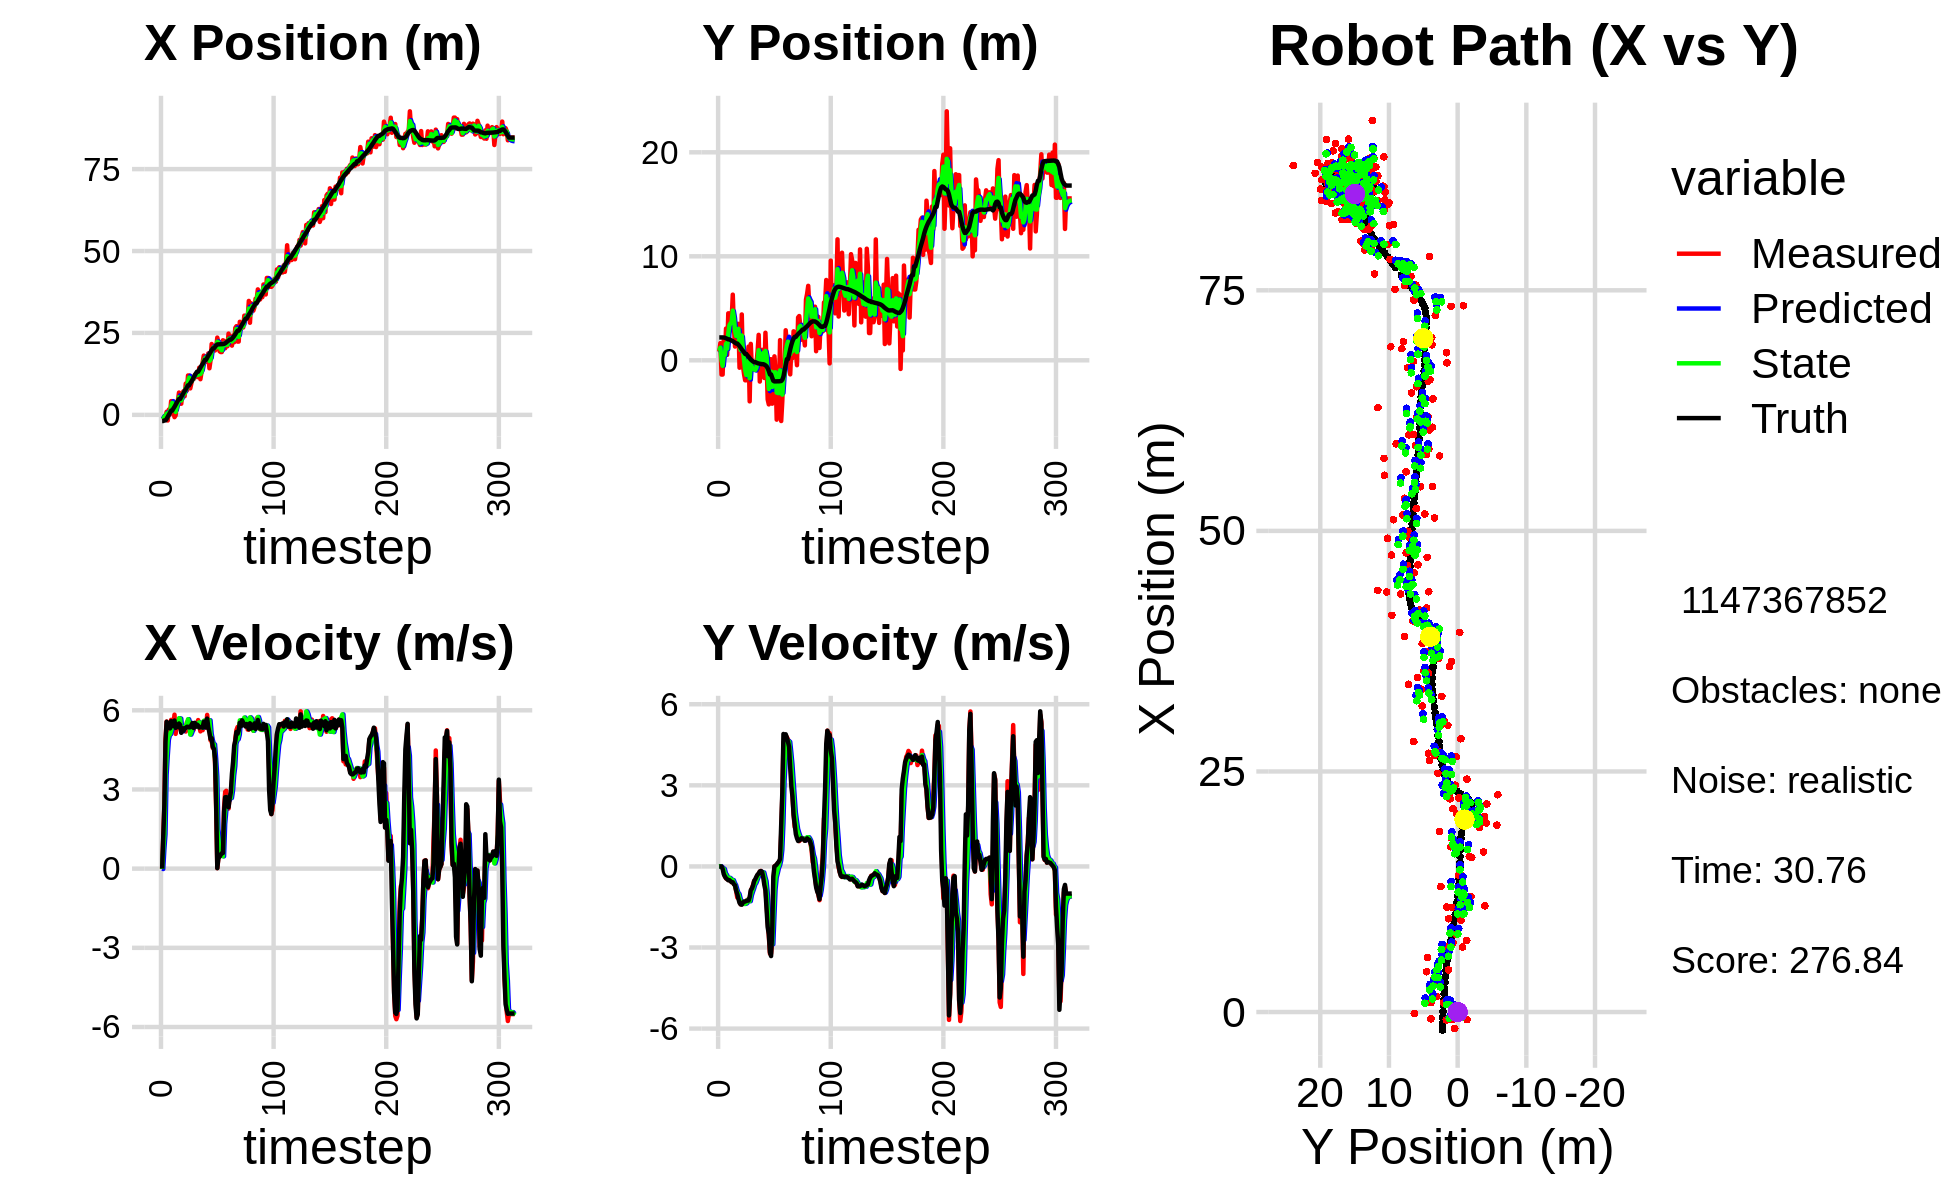

Source data for this figure (header and first rows):
-4.893053771729449775e-01, 2.728012792359847172e+00, 0.000000000000000000e+00, 0.000000000000000000e+00, 0.000000000000000000e+00, 0.000000000000000000e+00, 0.000000000000000000e+00, 0.000000000000000000e+00, -2.666395833737267851e-01, 9.935977210664862502e-01, 0.000000000000000000e+00, 0.000000000000000000e+00, -1.880743026967538700e+00, 2.198347322776668555e+00, 0.000000000000000000e+00, 0.000000000000000000e+00, 0.000000000000000000e+00, -1.460760686313733459e-04
-7.866405253075882120e-01, 8.387600110930450992e-01, 0.000000000000000000e+00, 0.000000000000000000e+00, -2.666395833737267851e-01, 9.935977210664862502e-01, 0.000000000000000000e+00, 0.000000000000000000e+00, -4.810224068726370872e-01, 9.220597473278228096e-01, -1.389204286614831654e-02, -9.708385074770710171e-04, -1.880743026967538700e+00, 2.198347322776668555e+00, 0.000000000000000000e+00, 0.000000000000000000e+00, 0.000000000000000000e+00, -2.719580370467156172e-04
-8.243981599367039559e-01, 1.652230479600820923e+00, 1.158999996240145602e+00, 3.151993716854593224e-04, -4.824116111592519074e-01, 9.219626634770751172e-01, -1.389204286614831654e-02, -9.708385074770710171e-04, -6.495766924721257940e-01, 1.215192391816470430e+00, 7.256891397424933832e-01, 9.823076529595201056e-03, -1.877450943142381368e+00, 2.198347249017230443e+00, 1.199999999999999956e+00, 0.000000000000000000e+00, 1.200000047683715820e+00, -2.719580370467156172e-04
-7.884201406965735126e-01, -1.369445124674394831e+00, 2.401999944721213254e+00, 1.652991739030913265e-04, -5.770077784978764335e-01, 1.216174699469430021e+00, 7.256891397424933832e-01, 9.823076529595201056e-03, -6.233773875226614747e-01, 7.168797255787318079e-02, 1.302990211722487857e+00, -3.153910179354694338e-02, -1.689702987431838999e+00, 2.198134383161784111e+00, 2.399999999999999911e+00, -3.000000000000000062e-03, 2.400000095367431641e+00, -6.881730951135978103e-05
-7.884201406965735126e-01, -1.369445124674394831e+00, 4.899894368461425564e+00, -3.218870175768466513e-02, -4.930783663504126890e-01, 6.853406237851848715e-02, 1.302990211722487857e+00, -3.153910179354694338e-02, -5.875360405296548016e-01, -5.271183950488340653e-01, 3.549637193713190975e+00, -6.514925873108440291e-02, -1.689702987431838999e+00, 2.198134383161784111e+00, 4.799000000000000377e+00, -8.599999999999999312e-02, 4.800000190734863281e+00, 6.569169927388429642e-03
9.495210646583229774e-01, 2.058589580836655220e+00, 5.573746845014992068e+00, -1.904643851311183245e-01, -2.325723211583357042e-01, -5.336333209219424889e-01, 3.549637193713190975e+00, -6.514925873108440291e-02, 3.384755394590828192e-01, 5.883922666533075718e-01, 4.257173569512317179e+00, -9.366523079835675780e-02, -1.214006423851959227e+00, 2.191648366408265325e+00, 5.564000000000000057e+00, -2.879999999999999782e-01, 5.571000099182128906e+00, 3.415840491652488708e-02
-1.718501091076775067e+00, 4.300000608608709474e-01, 5.448510286120590962e+00, -3.691290926776222281e-01, 7.641928964103146260e-01, 5.790257435734719182e-01, 4.257173569512317179e+00, -9.366523079835675780e-02, -4.552415161635170460e-01, 5.191310296918975054e-01, 4.883329146962879008e+00, -2.596205869415639800e-01, -5.737857822772557403e-01, 2.164168352271595985e+00, 5.493000000000000327e+00, -3.719999999999999973e-01, 5.506000041961669922e+00, 6.764525920152664185e-02
1.623860359442290235e+00, 3.051824337099874551e+00, 5.454969276375845944e+00, -4.438915820551018188e-01, 3.309139853277087706e-02, 4.931689709977410963e-01, 4.883329146962879008e+00, -2.596205869415639800e-01, 7.678675934195478003e-01, 1.590614143753897647e+00, 5.062772751922994807e+00, -3.187664266315647921e-01, 5.445671050885422804e-02, 2.118980055843027177e+00, 5.360999999999999766e+00, -4.369999999999999996e-01, 5.379000186920166016e+00, 8.119489997625350952e-02
1.543335317204989066e-01, 5.197418088248205725e-01, 5.205450465394045878e+00, -4.629899545297339047e-01, 1.274144868611847281e+00, 1.558737501090741162e+00, 5.062772751922994807e+00, -3.187664266315647921e-01, 7.261749516429417683e-01, 1.123068393053773040e+00, 5.092819820769209471e+00, -4.300048723207404167e-01, 6.677494048140284466e-01, 2.067713057804834165e+00, 5.314000000000000057e+00, -4.729999999999999760e-01, 5.335000038146972656e+00, 8.870986849069595337e-02
4.183162688927589912e+00, 4.516024834124030995e+00, 5.636747935853953173e+00, -5.013509758408656314e-01, 1.235456933719862871e+00, 1.080067905821699092e+00, 5.092819820769209471e+00, -4.300048723207404167e-01, 2.608145418923387027e+00, 2.559841862196372553e+00, 5.226762393711577914e+00, -4.357367139843680293e-01, 1.293798446326257956e+00, 2.011154895438674650e+00, 5.589000000000000412e+00, -5.120000000000000107e-01, 5.612999916076660156e+00, 8.870986849069595337e-02
4.183162688927589912e+00, 4.516024834124030995e+00, 5.439364974859520530e+00, -5.076176822575764191e-01, 3.130821658294544729e+00, 2.516268190797935844e+00, 5.226762393711577914e+00, -4.357367139843680293e-01, 3.645094997651790791e+00, 3.359190564552011704e+00, 5.417415492232942498e+00, -4.236015866193317825e-01, 1.293798446326257956e+00, 2.011154895438674650e+00, 5.399000000000000021e+00, -5.100000000000000089e-01, 5.422999858856201172e+00, 9.305345267057418823e-02
9.790884848681313812e-01, 3.876730656479502102e+00, 5.451347444874617310e+00, -5.190233106539314800e-01, 4.186836546875085219e+00, 3.316830405890078382e+00, 5.417415492232942498e+00, -4.236015866193317825e-01, 2.688700139427580460e+00, 3.553243990853795164e+00, 5.508031922620435950e+00, -4.610653692470845222e-01, 1.921106338244479073e+00, 1.952218627863525402e+00, 5.527999999999999581e+00, -5.460000000000000409e-01, 5.554999828338623047e+00, 9.492395818233489990e-02
-6.998858454018552777e-01, 3.897999143787352683e+00, 5.833712376186146464e+00, -5.852930273354622903e-01, 3.239503331689624233e+00, 3.507137453929086490e+00, 5.508031922620435950e+00, -4.610653692470845222e-01, 1.351101671655378311e+00, 3.672741991967086950e+00, 5.479739126012045602e+00, -5.207914577289188829e-01, 2.447954177742777571e+00, 1.901327466511609332e+00, 5.612000000000000099e+00, -5.819999999999999618e-01, 5.643000125885009766e+00, 9.999480843544006348e-02
-1.626524924190481947e-01, 6.313975160425639110e+00, 5.106001801260445561e+00, -5.449522512492201987e-01, 1.899075584256582960e+00, 3.620662846194194984e+00, 5.479739126012045602e+00, -5.207914577289188829e-01, 9.160420036893146545e-01, 4.779971196000471600e+00, 5.399598251601283039e+00, -5.076351436065821288e-01, 3.091569900166031726e+00, 1.834328000946560122e+00, 5.333000000000000185e+00, -5.859999999999999654e-01, 5.364999771118164062e+00, 1.063252910971641541e-01
3.242683529380616658e+00, 3.261381214763595437e+00, 5.428771661373222202e+00, -6.368635053280312652e-01, 1.456001828849442958e+00, 4.729207681639813643e+00, 5.399598251601283039e+00, -5.076351436065821288e-01, 2.307939258935435944e+00, 4.110670199828351024e+00, 5.525119771345309516e+00, -6.164370681666907492e-01, 3.705007553069691983e+00, 1.766216104598624215e+00, 5.408999999999999808e+00, -6.600000000000000311e-01, 5.448999881744384766e+00, 1.167788729071617126e-01
4.384497522804022829e+00, 1.322458124125244661e+00, 5.337989286676424250e+00, -7.175430719451101336e-01, 2.860451236069966985e+00, 4.049026493011681715e+00, 5.525119771345309516e+00, -6.164370681666907492e-01, 3.579417842659817772e+00, 2.869873105150679393e+00, 5.414777790252565559e+00, -6.889930799919430360e-01, 4.324478149251230974e+00, 1.689717597124416271e+00, 5.366999999999999993e+00, -6.999999999999999556e-01, 5.412000179290771484e+00, 1.336210072040557861e-01
6.806794047534203251e+00, 1.701932659519629798e+00, 5.609889075029232508e+00, -9.148774449780536777e-01, 4.120895621685074062e+00, 2.800973797151485201e+00, 5.414777790252565559e+00, -6.889930799919430360e-01, 5.394130461662374643e+00, 2.337993611020826812e+00, 5.700560204173172885e+00, -8.401864672275057844e-01, 4.843181609645310637e+00, 1.614750569797727353e+00, 5.500000000000000000e+00, -8.950000000000000178e-01, 5.572999954223632812e+00, 1.616598367691040039e-01
3.397670984516945047e+00, 3.504089779009290417e+00, 5.450653252468521615e+00, -1.151703619184041294e+00, 5.964186482079691487e+00, 2.253974964298076422e+00, 5.700560204173172885e+00, -8.401864672275057844e-01, 4.727092771724159981e+00, 2.776859448533858910e+00, 5.685344687166370647e+00, -9.699813957744113369e-01, 4.843181609645310637e+00, 1.614750569797727353e+00, 5.445999999999999730e+00, -1.020999999999999908e+00, 5.540999889373779297e+00, 2.082335501909255981e-01
3.397670984516945047e+00, 3.504089779009290417e+00, 5.174745059450207130e+00, -1.093405200674698374e+00, 5.295627240440796690e+00, 2.679861308956417609e+00, 5.685344687166370647e+00, -9.699813957744113369e-01, 4.399879075000738382e+00, 3.028264637653720115e+00, 5.250071429704845194e+00, -1.017722276075166077e+00, 5.471220016087277038e+00, 1.499757474991067374e+00, 5.147000000000000242e+00, -1.197999999999999954e+00, 5.283999919891357422e+00, 2.082335501909255981e-01
6.742888331323066531e+00, -7.135029372461191288e-01, 5.272680976042773082e+00, -1.289193172100347340e+00, 4.924886217971223168e+00, 2.926492410046203307e+00, 5.250071429704845194e+00, -1.017722276075166077e+00, 5.800709581065046194e+00, 1.348180772461555765e+00, 5.203944050106146690e+00, -1.185278207061081446e+00, 6.071880340208028137e+00, 1.362824147560060650e+00, 5.317999999999999616e+00, -1.348000000000000087e+00, 5.486000061035156250e+00, 2.397995889186859131e-01
7.212919652638260182e+00, 6.796920353938993298e-01, 5.292390405188267977e+00, -1.402222434137249785e+00, 6.321103986075661041e+00, 1.229652951755447532e+00, 5.203944050106146690e+00, -1.185278207061081446e+00, 6.739031998944053470e+00, 9.975858250790665682e-01, 5.314891347896795182e+00, -1.315350325726408975e+00, 6.678895950230424816e+00, 1.209686165385736256e+00, 5.224000000000000199e+00, -1.405000000000000027e+00, 5.409999847412109375e+00, 2.589996457099914551e-01
5.683206081200662396e+00, 4.408312743055766703e+00, 5.268700861940705416e+00, -1.397925089661018694e+00, 7.270521133733732988e+00, 8.660507925064256929e-01, 5.314891347896795182e+00, -1.315350325726408975e+00, 6.500947555601720218e+00, 2.384931429331228259e+00, 5.346476703729289071e+00, -1.311228844336096211e+00, 7.280643463051512221e+00, 1.048644249964098218e+00, 5.325999999999999623e+00, -1.415999999999999925e+00, 5.511000156402587891e+00, 2.593506276607513428e-01
9.544802665687372567e+00, -4.743427570959470874e-01, 5.195178112260146364e+00, -1.314917331900796071e+00, 7.035595225974649480e+00, 2.253808544897618837e+00, 5.346476703729289071e+00, -1.311228844336096211e+00, 8.206926598769470615e+00, 1.100569959666053199e+00, 5.410605925202539801e+00, -1.374659686741502629e+00, 7.790807723994977785e+00, 9.153946099061147645e-01, 5.330000000000000071e+00, -1.340000000000000080e+00, 5.495999813079833984e+00, 2.478973865509033203e-01
7.441501259771007071e+00, -1.324576550822257115e+00, 5.548595623810626876e+00, -1.343788996293598270e+00, 8.747987191289723796e+00, 9.631039909919029141e-01, 5.410605925202539801e+00, -1.374659686741502629e+00, 8.120007835310044442e+00, -1.834082317288865394e-02, 5.500124227218472939e+00, -1.389158006608747220e+00, 8.404798507397103435e+00, 7.630551512876062592e-01, 5.375000000000000000e+00, -1.300000000000000044e+00, 5.530000209808349609e+00, 2.376103550195693970e-01
1.201874327638047468e+01, -1.921064430969108283e+00, 5.418974218901925433e+00, -1.305447469859541965e+00, 8.670020258031891913e+00, -1.572566238337633759e-01, 5.500124227218472939e+00, -1.389158006608747220e+00, 1.022722618982890985e+01, -9.031079804812370826e-01, 5.661919026490565443e+00, -1.383293543787351254e+00, 9.022335052565889413e+00, 6.136998597682004064e-01, 5.375000000000000000e+00, -1.300000000000000044e+00, 5.530000209808349609e+00, 2.363986819982528687e-01
1.201874327638047468e+01, -1.921064430969108283e+00, 5.411196817299164685e+00, -1.303573870016790925e+00, 1.079341809247796569e+01, -1.041437334859972141e+00, 5.661919026490565443e+00, -1.383293543787351254e+00, 1.137793352579311268e+01, -1.415724745612797042e+00, 5.534327365818921152e+00, -1.356989785387855418e+00, 9.022335052565889413e+00, 6.136998597682004064e-01, 5.350999999999999979e+00, -1.272999999999999909e+00, 5.500000000000000000e+00, 2.363986819982528687e-01
8.073808431515450579e+00, 1.865702625979837048e-01, 5.195280963231655669e+00, -1.234770157851837524e+00, 1.193136626237500408e+01, -1.551423724151582473e+00, 5.534327365818921152e+00, -1.356989785387855418e+00, 1.014813512483036995e+01, -8.157034424176127230e-01, 5.077276176375089101e+00, -1.254828957677388779e+00, 9.637962341338141670e+00, 4.666879832295587338e-01, 5.358999999999999986e+00, -1.268000000000000016e+00, 5.506999969482421875e+00, 2.333421260118484497e-01
9.693143218923763627e+00, 1.314766949329284174e+00, 5.283860328884088631e+00, -1.242579468266904019e+00, 1.065586274246787823e+01, -9.411863381853515786e-01, 5.077276176375089101e+00, -1.254828957677388779e+00, 1.019628022018020097e+01, 2.745241737974490892e-02, 5.181043135220537721e+00, -1.217854433301539308e+00, 1.015068626388037565e+01, 3.448047100649587193e-01, 5.440999999999999837e+00, -1.260999999999999899e+00, 5.585999965667724609e+00, 2.309684008359909058e-01
1.104069060073532071e+01, -3.947847539498381852e+00, 5.482332054053731696e+00, -1.194720441790260601e+00, 1.071438453370225474e+01, -9.433302595040903016e-02, 5.181043135220537721e+00, -1.217854433301539308e+00, 1.086064928755257952e+01, -1.725561100403229631e+00, 5.389938813423765573e+00, -1.286814669477716055e+00, 1.077488517753003627e+01, 2.015112098335403168e-01, 5.517999999999999794e+00, -1.137000000000000011e+00, 5.633999824523925781e+00, 2.145673185586929321e-01
1.090616968273010023e+01, 1.578132813358801290e+00, 5.257543523361562166e+00, -9.290637778031437533e-01, 1.139964316889495599e+01, -1.854242567351001236e+00, 5.389938813423765573e+00, -1.286814669477716055e+00, 1.114953538433694824e+01, -3.677121152344757782e-01, 5.358066775652753577e+00, -1.065294322161983498e+00, 1.140529823309983826e+01, 7.425398190111920371e-02, 5.330000000000000071e+00, -8.750000000000000000e-01, 5.401999950408935547e+00, 1.749049723148345947e-01
1.223221829552418249e+01, -8.853596982461998666e-01, 5.499624382876047157e+00, -7.964812790833162293e-01, 1.168534206190222413e+01, -4.742415474506741502e-01, 5.358066775652753577e+00, -1.065294322161983498e+00, 1.193449513049088040e+01, -6.469782556479514168e-01, 5.481453590887983118e+00, -9.327823213491868160e-01, 1.202451705904251611e+01, -2.594452509900434939e-02, 5.525000000000000355e+00, -8.219999999999999529e-01, 5.585000038146972656e+00, 1.438246965408325195e-01
1.223221829552418249e+01, -8.853596982461998666e-01, 5.429777616449988464e+00, -6.864725622502875213e-01, 1.248264048957967809e+01, -7.402564877828701206e-01, 5.481453590887983118e+00, -9.327823213491868160e-01, 1.235604697508404826e+01, -7.929426703067909976e-01, 5.470847357104339892e+00, -8.153978537370278890e-01, 1.265091896011435679e+01, -1.130397857283259033e-01, 5.379999999999999893e+00, -7.069999999999999618e-01, 5.426000118255615234e+00, 1.257601678371429443e-01
1.154217696199798837e+01, -8.961508217542226706e-01, 5.466777944312829263e+00, -5.360860405204678214e-01, 1.290313171079448296e+01, -8.744824556804937643e-01, 5.470847357104339892e+00, -8.153978537370278890e-01, 1.227858016619901171e+01, -8.818899653366444324e-01, 5.381106433859621063e+00, -6.699880794528548789e-01, 1.317019844028539843e+01, -1.724255627278726832e-01, 5.459999999999999964e+00, -5.370000000000000329e-01, 5.486000061035156250e+00, 9.774999320507049561e-02
1.154217696199798837e+01, -8.961508217542226706e-01, 5.628999933005210288e+00, -5.519939380954782537e-01, 1.281669080958497453e+01, -9.488887732819298870e-01, 5.381106433859621063e+00, -6.699880794528548789e-01, 1.220383828127663151e+01, -9.218731632585349667e-01, 5.509480365177396699e+00, -6.116722260318735449e-01, 1.317019844028539843e+01, -1.724255627278726832e-01, 5.419999999999999929e+00, -4.689999999999999725e-01, 5.440000057220458984e+00, 9.774999320507049561e-02
1.440263634922533242e+01, -3.400463036861736676e-01, 5.388474725020117262e+00, -4.223356554302160615e-01, 1.275478631779437144e+01, -9.830403858617222657e-01, 5.509480365177396699e+00, -6.116722260318735449e-01, 1.351203910059070523e+01, -7.090551022496115463e-01, 5.539574889806850422e+00, -5.003663374802977959e-01, 1.379413604754790157e+01, -2.278688498974962284e-01, 5.344000000000000306e+00, -3.790000000000000036e-01, 5.356999874114990234e+00, 7.821768522262573242e-02
1.087992954267091683e+01, 8.117871940252926466e-01, 5.200575336726708464e+00, -3.294492513558184843e-01, 1.406599658957139098e+01, -7.590917359976413481e-01, 5.539574889806850422e+00, -5.003663374802977959e-01, 1.246361965744010902e+01, -8.004021363379831833e-02, 5.518557765994200004e+00, -3.926051559538076829e-01, 1.440881347619603581e+01, -2.721615372337366501e-01, 5.362000000000000099e+00, -3.019999999999999907e-01, 5.369999885559082031e+00, 6.326407939195632935e-02
1.303935885391041083e+01, 2.448402827816086091e+00, 5.512269452728820518e+00, -2.724831554527966104e-01, 1.301547543403952822e+01, -1.193007292291790866e-01, 5.518557765994200004e+00, -3.926051559538076829e-01, 1.302655777294664752e+01, 9.706222144051316336e-01, 5.516160713490600109e+00, -2.798300867203840081e-01, 1.502402305613170519e+01, -3.075120987669209827e-01, 5.365999999999999659e+00, -2.650000000000000133e-01, 5.372000217437744141e+00, 4.939191415905952454e-02
1.604993689069577911e+01, -2.044041687292990961e+00, 5.244499144957319281e+00, -1.916617855138173232e-01, 1.357817384429570673e+01, 9.426392057330932328e-01, 5.516160713490600109e+00, -2.798300867203840081e-01, 1.478573645485716703e+01, -3.330146871961585653e-01, 5.341766788394038734e+00, -2.831474998123568176e-01, 1.553663253779960307e+01, -3.301492273820327839e-01, 5.341000000000000192e+00, -1.849999999999999978e-01, 5.344999790191650391e+00, 3.652904182672500610e-02
1.808952963347119081e+01, 9.183505232584603384e-01, 5.473458795694127410e+00, -1.668021989716717002e-01, 1.531991313369657171e+01, -3.613294371773942415e-01, 5.341766788394038734e+00, -2.831474998123568176e-01, 1.657634496389486145e+01, 1.826813821614494127e-01, 5.602115071719555139e+00, -1.982161688645909525e-01, 1.615814971895389363e+01, -3.505700168815014672e-01, 5.560999999999999943e+00, -1.719999999999999862e-01, 5.564000129699707031e+00, 3.046530485153198242e-02
1.717552754276867333e+01, 1.002054636797318210e+00, 5.604903075601980866e+00, -2.615018126973141510e-01, 1.713655647106681812e+01, 1.628597652749903257e-01, 5.602115071719555139e+00, -1.982161688645909525e-01, 1.715618850115428984e+01, 5.198640889083822048e-01, 5.601888380277959101e+00, -2.160995614475356985e-01, 1.679818534805766461e+01, -3.720653597515031219e-01, 5.576999999999999957e+00, -1.990000000000000102e-01, 5.580999851226806641e+00, 4.662209376692771912e-02
1.717552754276867333e+01, 1.002054636797318210e+00, 5.343187684367608270e+00, -2.492912448613619214e-01, 1.771637733918208468e+01, 4.982541327636286210e-01, 5.601888380277959101e+00, -2.160995614475356985e-01, 1.748008967797768420e+01, 7.117084272463302108e-01, 5.405346474618244024e+00, -2.235237518690284808e-01, 1.679818534805766461e+01, -3.720653597515031219e-01, 5.349999999999999645e+00, -3.950000000000000178e-01, 5.364999771118164062e+00, 4.662209376692771912e-02
1.616273772725749325e+01, -1.699152046470456145e+00, 5.824965778037763720e+00, -4.954714516119135825e-01, 1.802062432543950976e+01, 6.893560520594274044e-01, 5.405346474618244024e+00, -2.235237518690284808e-01, 1.712714312811225881e+01, -3.415048519540192506e-01, 5.613220909979472317e+00, -3.964992611477255458e-01, 1.742104530355643632e+01, -4.115355554037278818e-01, 5.684999999999999609e+00, -6.810000000000000497e-01, 5.725999832153320312e+00, 8.485572040081024170e-02
1.874490010718531607e+01, 2.648901408562199133e+00, 5.422383083401238757e+00, -7.994511313458243507e-01, 1.768846521911020631e+01, -3.811547780687918330e-01, 5.613220909979472317e+00, -3.964992611477255458e-01, 1.817425438852854924e+01, 9.005384896418537899e-01, 5.561861910333081305e+00, -5.459181381097991670e-01, 1.806893730148178889e+01, -4.800887648202879499e-01, 5.366999999999999993e+00, -8.820000000000000062e-01, 5.439000129699707031e+00, 1.463808268308639526e-01
1.421413898485180383e+01, -1.377542557395640965e-01, 5.332585344142673378e+00, -1.350753030726965065e+00, 1.873044057956185782e+01, 8.459466758308739065e-01, 5.561861910333081305e+00, -5.459181381097991670e-01, 1.644889505444768218e+01, 3.993658533804498867e-01, 5.621191801493662155e+00, -9.610919953817513850e-01, 1.858031463585086840e+01, -5.750182210895105062e-01, 5.152000000000000135e+00, -1.576999999999999957e+00, 5.388000011444091797e+00, 2.480837404727935791e-01
1.663604259457331125e+01, -3.764826112610724973e+00, 4.859309771787378551e+00, -2.031846360181012834e+00, 1.701101423459704876e+01, 3.032566538422747371e-01, 5.621191801493662155e+00, -9.610919953817513850e-01, 1.687405787604556906e+01, -1.437756733773197793e+00, 5.120661075612428448e+00, -1.586027308058567620e+00, 1.916879463175321874e+01, -7.638052045405786528e-01, 4.911999999999999922e+00, -2.250000000000000000e+00, 5.402999877929687500e+00, 3.960413932800292969e-01
2.162384212012100804e+01, -4.239671999654307299e+00, 4.824272166157329345e+00, -2.565481733782840834e+00, 1.738612398360681155e+01, -1.596359464579054643e+00, 5.120661075612428448e+00, -1.586027308058567620e+00, 1.948753815087377106e+01, -2.757107125972996897e+00, 4.882625109264848717e+00, -2.116490871680769104e+00, 1.973615932421222752e+01, -1.027050787631429873e+00, 4.942000000000000171e+00, -2.504999999999999893e+00, 5.540999889373779297e+00, 4.887520968914031982e-01
2.056809320993637513e+01, 1.025710763692013888e-01, 4.572426882048119090e+00, -3.227897578111612376e+00, 1.997580066180025682e+01, -2.968756213141073630e+00, 4.882625109264848717e+00, -2.116490871680769104e+00, 2.025678670913894663e+01, -1.678868535277364016e+00, 4.726796677870663821e+00, -2.627425983193339754e+00, 2.028199386594527098e+01, -1.360476071500436923e+00, 4.613999999999999879e+00, -3.170999999999999819e+00, 5.598999977111816406e+00, 6.147070527076721191e-01
2.056809320993637513e+01, 1.025710763692013888e-01, 4.660913579981933452e+00, -3.230499286984334528e+00, 2.072946637692601257e+01, -1.941611133596698124e+00, 4.726796677870663821e+00, -2.627425983193339754e+00, 2.064208537820790568e+01, -1.086271440363544727e+00, 4.708280905103050529e+00, -2.893789932521154018e+00, 2.028199386594527098e+01, -1.360476071500436923e+00, 4.535000000000000142e+00, -3.317000000000000171e+00, 5.618999958038330078e+00, 6.060829758644104004e-01
1.964921879780688130e+01, -4.171633059154517653e+00, 3.990254894108718808e+00, -2.765662861819019991e+00, 2.111291346871821162e+01, -1.375650433615660084e+00, 4.708280905103050529e+00, -2.893789932521154018e+00, 2.049078472064054068e+01, -2.561928176955147407e+00, 4.165168649145917890e+00, -2.880067861802353413e+00, 2.071812152819760655e+01, -1.674665266667639152e+00, 4.169999999999999929e+00, -2.414000000000000146e+00, 4.818999767303466797e+00, 6.060829758644104004e-01
2.061282372476051350e+01, -1.383586997099389704e+00, 2.251905236290747236e+00, -8.329009044750590451e-01, 2.090730158555513185e+01, -2.849934963135382748e+00, 4.165168649145917890e+00, -2.880067861802353413e+00, 2.057355527026594189e+01, -2.162599932123853819e+00, 3.490300996359459340e+00, -1.833831368969370823e+00, 2.120337676988580355e+01, -1.963686758194608695e+00, 2.388999999999999790e+00, -3.760000000000000009e-01, 2.418999910354614258e+00, 3.542611598968505859e-01
2.357990884752754468e+01, 3.799099386498076547e-01, 1.899998831109961026e-02, 2.051736019552749144e-05, 2.092258536990188844e+01, -2.345983069020790790e+00, 3.490300996359459340e+00, -1.833831368969370823e+00, 2.229570489348165552e+01, -1.160138073551423732e+00, 1.491440827788179657e+00, -8.497465628496680967e-01, 2.148071002945894747e+01, -2.026878648999667298e+00, 1.899999999999999953e-02, 2.000000000000000042e-03, 1.899999938905239105e-02, -1.079861307516694069e-03
2.193969780206512965e+01, -1.094495827490168383e+00, 4.139810532531680298e-01, 2.906338970832576113e-02, 2.244484897626047371e+01, -1.245112729836390653e+00, 1.491440827788179657e+00, -8.497465628496680967e-01, 2.208103595528951502e+01, -1.155304220077820743e+00, 1.121582021401094087e+00, -4.079292355796441671e-01, 2.151264190677697030e+01, -2.026404673440345139e+00, 4.179999999999999827e-01, 2.900000000000000147e-02, 4.189999997615814209e-01, -7.008963823318481445e-02
1.942270970306008948e+01, -5.704563194288402528e+00, 4.550066276777208762e-01, 6.759420423694791069e-02, 2.219319415742962320e+01, -1.196097143635785232e+00, 1.121582021401094087e+00, -4.079292355796441671e-01, 2.099276957213706041e+01, -3.105456558571305425e+00, 5.267495504933832340e-01, -2.482543321243070589e-01, 2.153739166281715356e+01, -2.023876959504996353e+00, 4.470000000000000084e-01, 7.199999999999999456e-02, 4.519999921321868896e-01, -1.474779397249221802e-01
1.917177152605121648e+01, -3.175898248745129049e+00, 5.170932162527349663e-01, 1.207295529215731550e-01, 2.104544452718639747e+01, -3.130281991783736117e+00, 5.267495504933832340e-01, -2.482543321243070589e-01, 2.009365111017233474e+01, -3.139312767051932518e+00, 5.810641969789699379e-01, -6.433357156066982219e-02, 2.156637859355000586e+01, -2.018524462263451724e+00, 5.220000000000000195e-01, 1.320000000000000062e-01, 5.389999747276306152e-01, -2.293685078620910645e-01
1.917177152605121648e+01, -3.175898248745129049e+00, 6.066837590342716302e-01, 1.416469152772406592e-01, 2.015175752987023117e+01, -3.145746124207999372e+00, 5.810641969789699379e-01, -6.433357156066982219e-02, 1.971360882739509890e+01, -3.155241004302573149e+00, 5.340497876320360326e-01, 3.974591904275447118e-02, 2.156637859355000586e+01, -2.018524462263451724e+00, 5.839999999999999636e-01, 1.849999999999999978e-01, 6.129999756813049316e-01, -2.293685078620910645e-01
2.275881111643260368e+01, 1.942059701673080285e+00, 6.029275256829881302e-01, 2.205502751673761863e-01, 1.976701380615830317e+01, -3.151266412398297856e+00, 5.340497876320360326e-01, 3.974591904275447118e-02, 2.129665223216808556e+01, -9.714815658396336318e-01, 4.668565950480988436e-01, 2.175692500610785785e-01, 2.160560512531755606e+01, -2.007241064385403728e+00, 5.909999999999999698e-01, 2.750000000000000222e-01, 6.520000100135803223e-01, -3.506797254085540771e-01
2.258210718635673331e+01, -5.837964350465926877e+00, 2.304716929260929970e+00, 1.177295282426463308e+00, 2.134333789167289552e+01, -9.497246408335258128e-01, 4.668565950480988436e-01, 2.175692500610785785e-01, 2.177792773766835666e+01, -3.012773433042448268e+00, 1.694453644814557070e+00, 6.163218167397320757e-01, 2.165080070493733544e+01, -1.987854296798378551e+00, 2.154999999999999805e+00, 1.546000000000000041e+00, 2.651999950408935547e+00, -4.722660183906555176e-01
2.031651496873488938e+01, -3.901395851304207074e+00, 2.908609643302245473e+00, 2.628001244488617161e+00, 2.194737310214981107e+01, -2.951141251368475160e+00, 1.694453644814557070e+00, 6.163218167397320757e-01, 2.125069159267296826e+01, -3.302168917875500487e+00, 2.179949864846348007e+00, 1.609285693445933862e+00, 2.183162593805455387e+01, -1.867004687101234461e+00, 2.704000000000000181e+00, 2.744000000000000217e+00, 3.851999998092651367e+00, -7.347591519355773926e-01
2.225603657974809835e+01, -1.541952434857790655e-01, 2.949911493770901227e+00, 4.594520932097629462e+00, 2.146868657915760181e+01, -3.141240348530907056e+00, 2.179949864846348007e+00, 1.609285693445933862e+00, 2.176623830332216514e+01, -1.818991387405940685e+00, 2.711289462685280149e+00, 3.176011652559812326e+00, 2.209350109098904724e+01, -1.564029271254988585e+00, 2.709999999999999964e+00, 4.900000000000000355e+00, 5.599999904632568359e+00, -1.000030279159545898e+00
2.093468487275799106e+01, -9.976167099997202969e-01, 2.259794578124789677e+00, 4.679971980923341768e+00, 2.203736724959069448e+01, -1.501390222149959541e+00, 2.711289462685280149e+00, 3.176011652559812326e+00, 2.142123797163377574e+01, -1.246296017947546630e+00, 2.582650003525204241e+00, 3.940008379796970939e+00, 2.240017795547163004e+01, -1.007047944987101928e+00, 2.376999999999999780e+00, 4.823999999999999844e+00, 5.377999782562255859e+00, -1.120950460433959961e+00
2.479836416243858110e+01, 2.887780851233886281e+00, 2.278051411181455155e+00, 4.704467370542880111e+00, 2.167950297198629528e+01, -8.522951799678495366e-01, 2.582650003525204241e+00, 3.940008379796970939e+00, 2.307848621427781310e+01, 7.526187411615079537e-01, 2.592638711456455525e+00, 4.394063285806673491e+00, 2.266576480877050770e+01, -4.476016106582071941e-01, 2.327999999999999847e+00, 4.889000000000000234e+00, 5.414999961853027344e+00, -1.119842886924743652e+00
... 254 more rows
